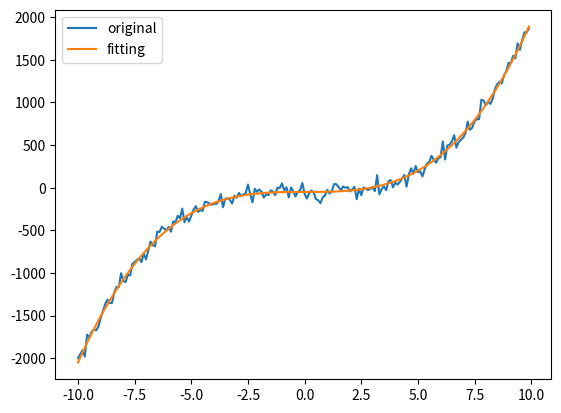

The script that saved this image:
# -*- coding = utf-8 -*-
# @Time : 2022-03-23오후 3:09
# [redacted]
# @Site : 
# @File : 0.커브핏.py
# @Software: PyCharm

import  math
import matplotlib.pyplot as plt
import numpy as np
from scipy.optimize import curve_fit

x = np.arange(-10,10,0.1)
y = 2*(x**3)-50
noise = 50*np.random.normal(size=x.size)
y = y +noise


def func(x,a,b):
    return a*(x**3)+b

popt, pcov = curve_fit(func, x, y)
print(popt)
print(pcov)

plt.plot(x,y,label="original")
plt.plot(x,func(x,*popt),label="fitting")
plt.legend()
plt.show()